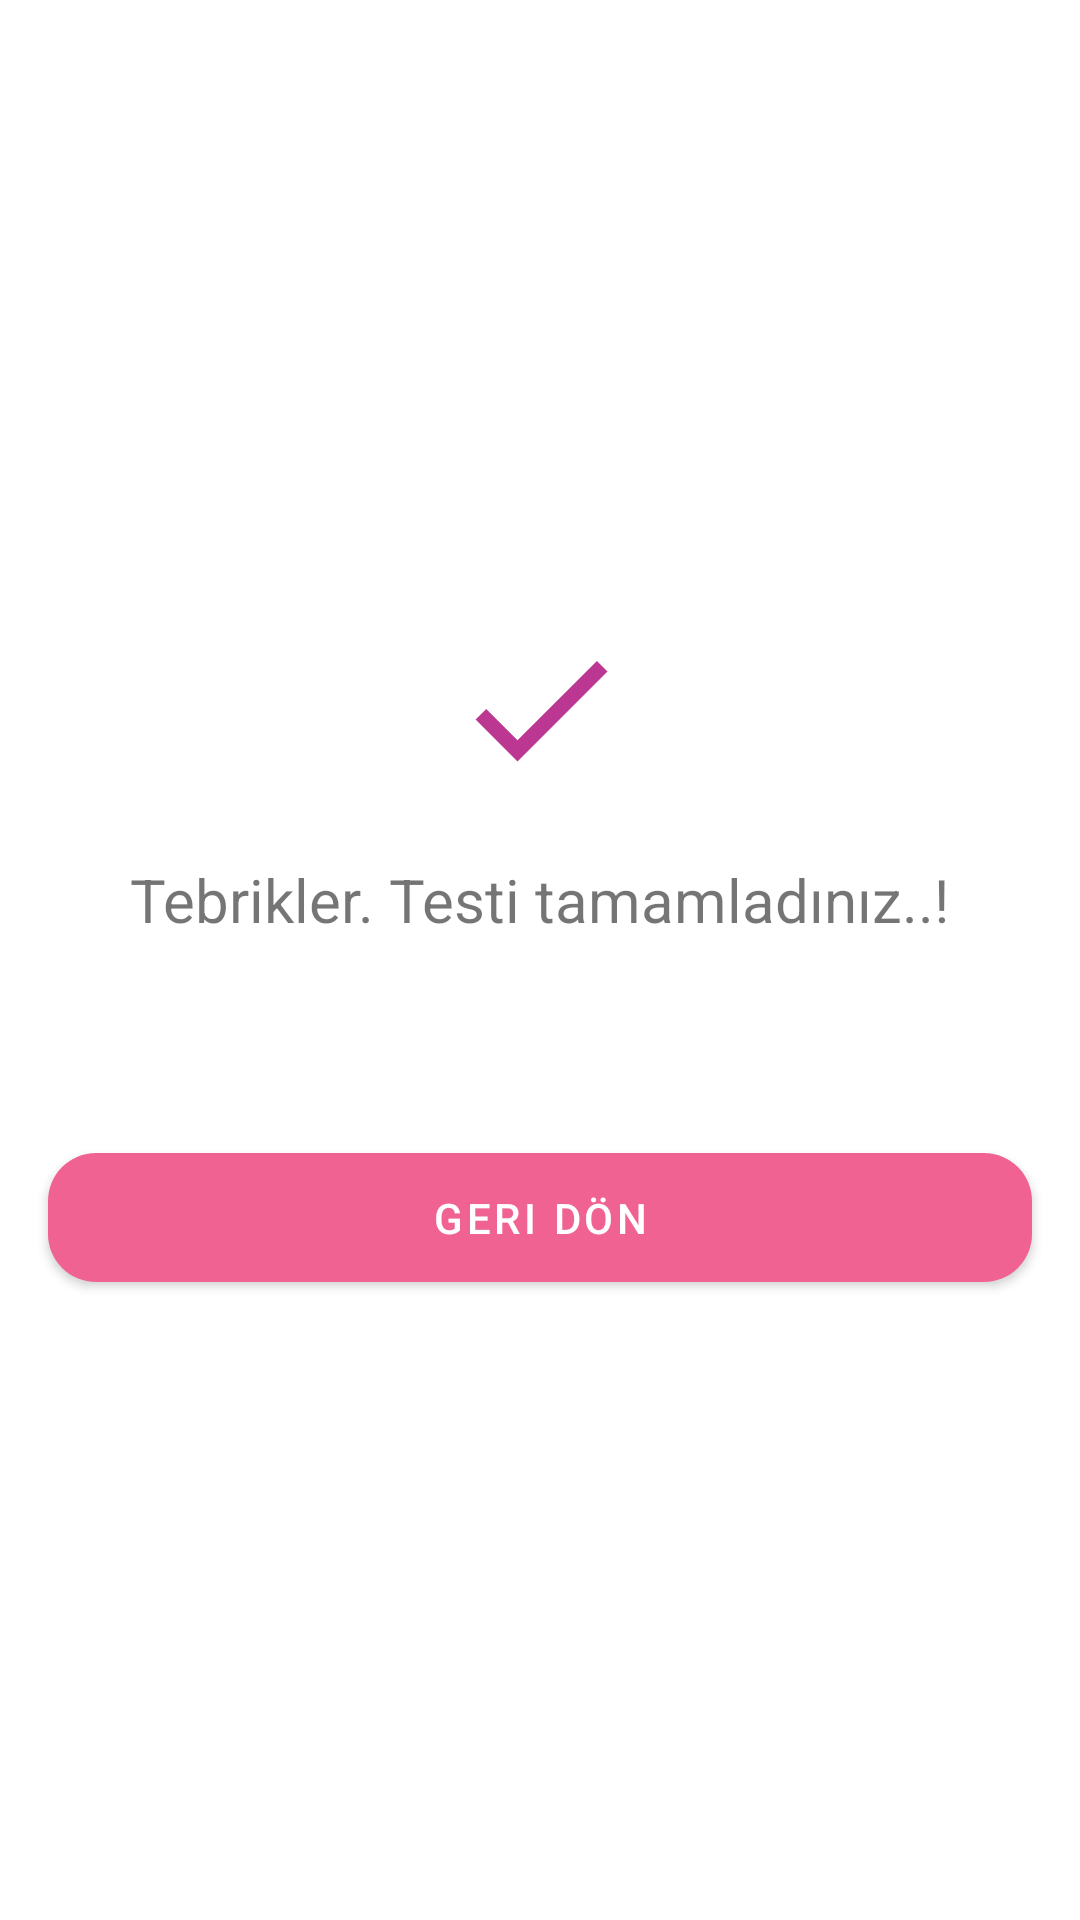

Write the Android layout XML for this screen, with the resource values it uses.
<!-- AndroidManifest.xml: application theme AppTheme -->
<!-- res/layout/fragment_success.xml -->
<?xml version="1.0" encoding="utf-8"?>
<LinearLayout xmlns:android="http://schemas.android.com/apk/res/android"
              xmlns:tools="http://schemas.android.com/tools"
              xmlns:app="http://schemas.android.com/apk/res-auto"
              android:layout_width="match_parent" android:layout_height="match_parent"
              android:orientation="vertical"
              android:gravity="center_vertical|center_horizontal"

              tools:context=".Fragment.SuccessFragment">

    

    <ImageView android:layout_width="60dp" android:layout_height="60dp"
               android:src="@drawable/ic_success" android:layout_marginBottom="20dp"/>

    <TextView android:layout_width="wrap_content" android:layout_marginBottom="40dp"
              android:id="@+id/msg"
              android:textSize="20sp" android:gravity="center"
              android:layout_height="wrap_content" android:text="Tebrikler. Testi tamamladınız..!"
    />



    <com.google.android.material.button.MaterialButton android:layout_width="match_parent"
                                                       android:padding="12dp"

                                                       android:layout_height="wrap_content"
                                                       app:backgroundTint="@color/colorAccent"
                                                       android:id="@+id/btnBack"
                                                       android:text="Geri Dön"
                                                       android:textColor="@android:color/white"
                                                       app:cornerRadius="16dp"

                                                       android:layout_marginTop="25dp"
                                                       android:layout_marginLeft="16dp"
                                                       android:layout_marginRight="16dp"
    />
</LinearLayout>
<!-- resources referenced by this layout -->
<resources>
  <color name="colorAccent">#f06292</color>
  <!-- drawable ic_success (drawable) -->
  <vector android:height="40dp" android:tint="#BC3791"
      android:viewportHeight="24.0" android:viewportWidth="24.0"
      android:width="40dp" xmlns:android="http://schemas.android.com/apk/res/android">
      <path android:fillColor="#FF000000" android:pathData="M9,16.17L4.83,12l-1.42,1.41L9,19 21,7l-1.41,-1.41z"/>
  </vector>
  <style name="AppTheme" parent="Theme.MaterialComponents.Light.NoActionBar">
          
          <item name="colorPrimary">@color/colorPrimary</item>
          <item name="colorPrimaryDark">@color/colorPrimaryDark</item>
          <item name="colorAccent">@color/colorAccent</item>
      </style>
  <color name="colorPrimary">#63aabc</color>
  <color name="colorPrimaryDark">#2f7c8f</color>
</resources>
